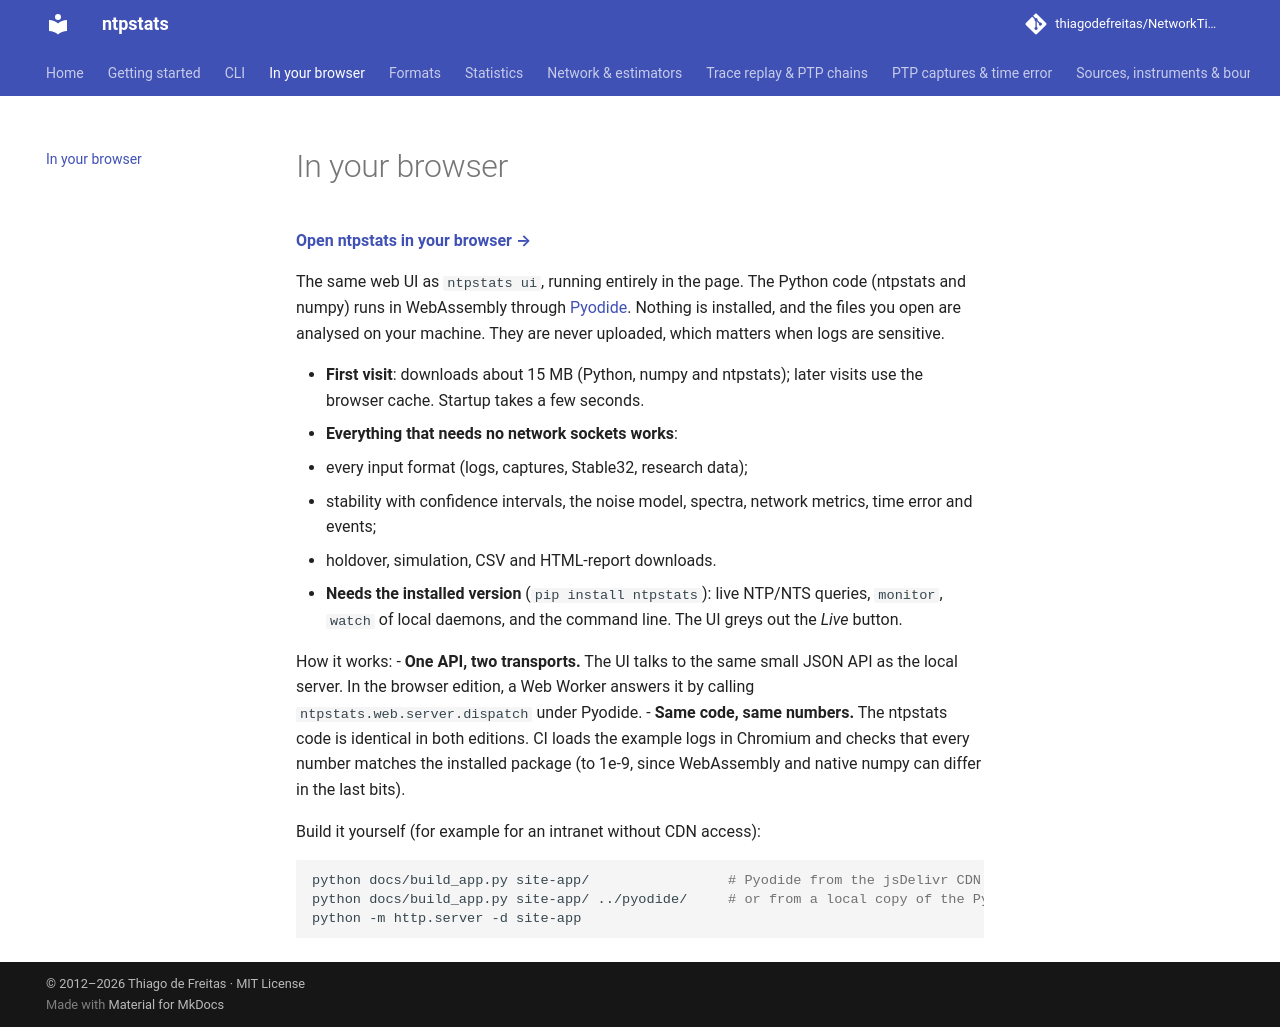

repository: thiagodefreitas/NetworkTime · page: browser/index.html · generator: mkdocs

---
description: "Analyse NTP and PTP logs in the browser without installing anything: ntpstats runs locally in WebAssembly (Pyodide); files never leave your machine."
---

# In your browser

**[Open ntpstats in your browser →](https://thiagodefreitas.github.io/NetworkTime/app/)**

The same web UI as `ntpstats ui`, running entirely in the page. The Python code (ntpstats and
numpy) runs in WebAssembly through [Pyodide](https://pyodide.org). Nothing is installed, and the
files you open are analysed on your machine. They are never uploaded, which matters when logs are
sensitive.

- **First visit**: downloads about 15 MB (Python, numpy and ntpstats); later visits use the
  browser cache. Startup takes a few seconds.
- **Everything that needs no network sockets works**:
  - every input format (logs, captures, Stable32, research data);
  - stability with confidence intervals, the noise model, spectra, network metrics, time error
    and events;
  - holdover, simulation, CSV and HTML-report downloads.
- **Needs the installed version** (`pip install ntpstats`): live NTP/NTS queries, `monitor`,
  `watch` of local daemons, and the command line. The UI greys out the *Live* button.

How it works:
- **One API, two transports.** The UI talks to the same small JSON API as the local server. In
  the browser edition, a Web Worker answers it by calling `ntpstats.web.server.dispatch` under
  Pyodide.
- **Same code, same numbers.** The ntpstats code is identical in both editions. CI loads the
  example logs in Chromium and checks that every number matches the installed package (to 1e-9,
  since WebAssembly and native numpy can differ in the last bits).

Build it yourself (for example for an intranet without CDN access):

```bash
python docs/build_app.py site-app/                 # Pyodide from the jsDelivr CDN
python docs/build_app.py site-app/ ../pyodide/     # or from a local copy of the Pyodide files
python -m http.server -d site-app
```
